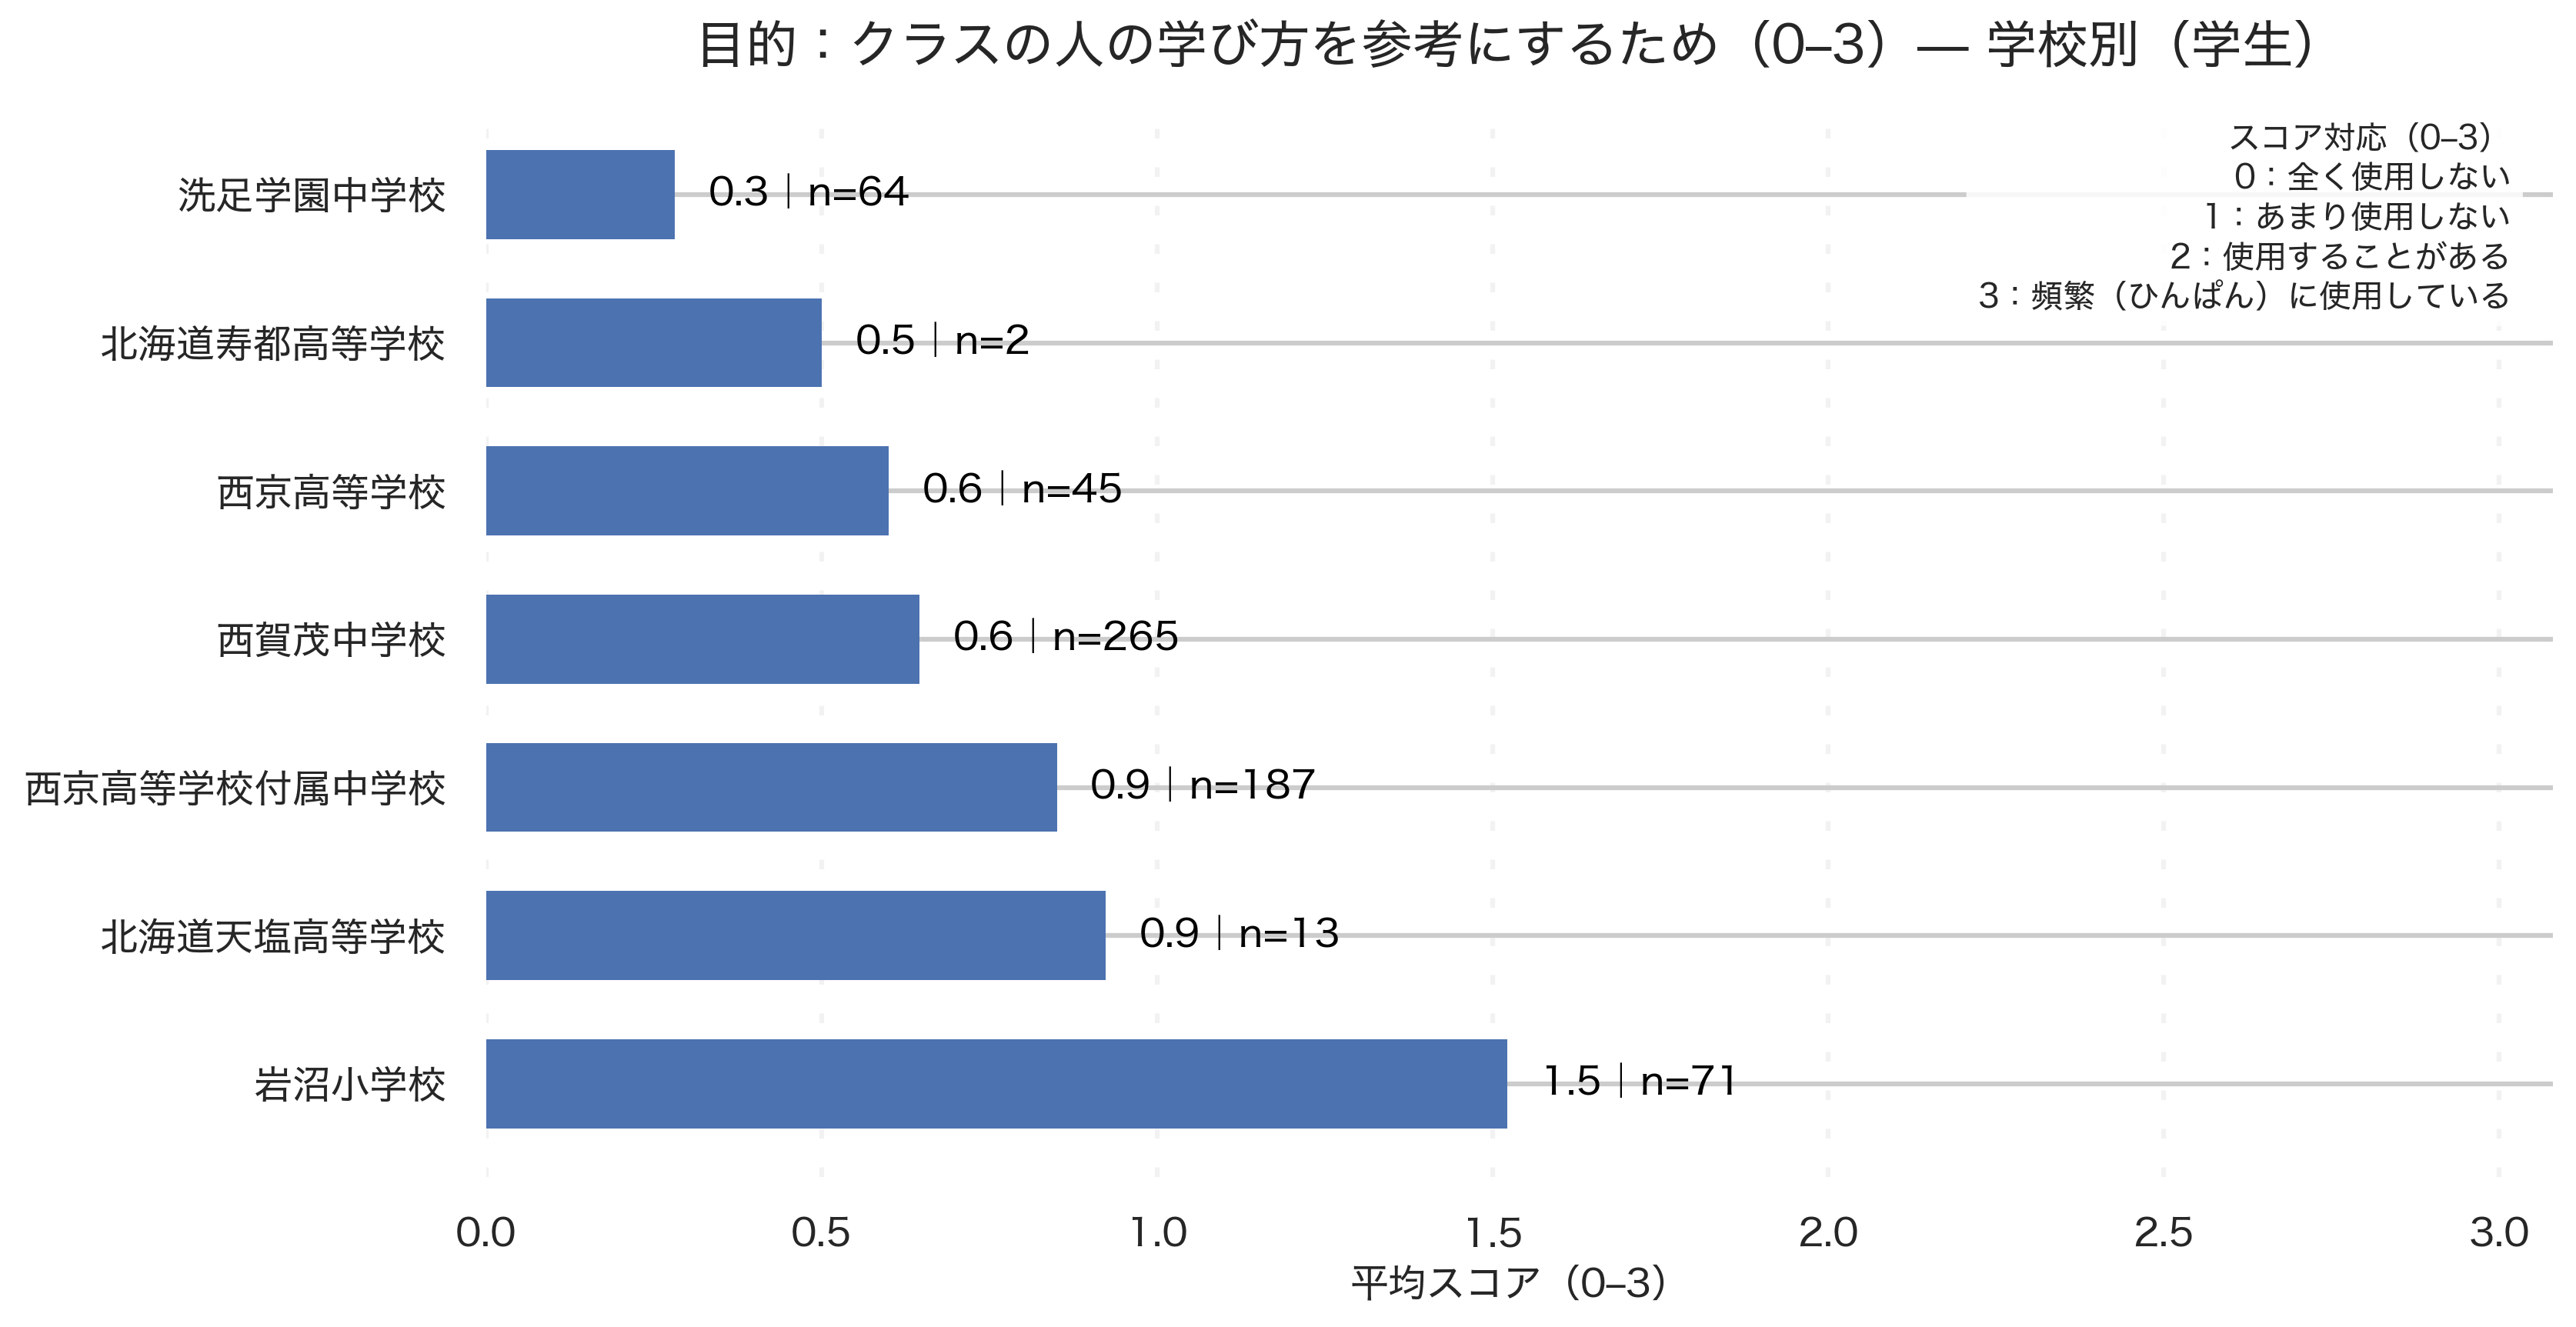

The file beside this chart, header and first rows:
school_canon, respondents, avg_score
北海道天塩高等学校, 13, 0.9231
岩沼小学校, 71, 1.521
洗足学園中学校, 64, 0.2812
西京高等学校, 45, 0.6
西京高等学校付属中学校, 187, 0.8503
西賀茂中学校, 265, 0.6453
北海道寿都高等学校, 2, 0.5
